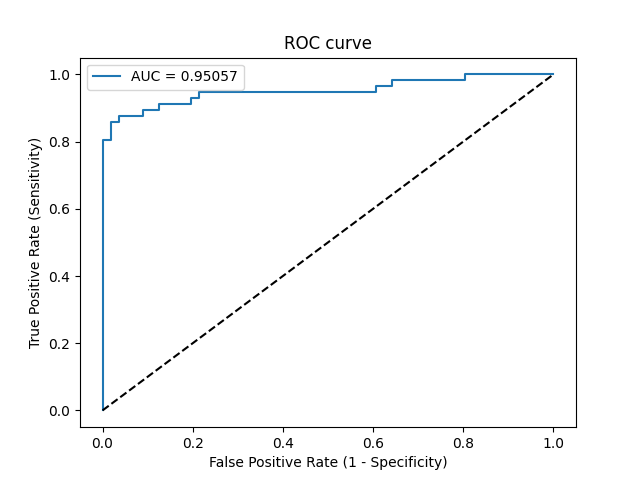

Data behind this chart, as committed beside it:
Threshold, Sensitivity, Specificity, NPV, PPV
inf, 0.0, 1.0, 0.5, 0
0.9996, 0.01786, 1.0, 0.5045, 1.0
0.8284, 0.8036, 1.0, 0.8358, 1.0
0.8006, 0.8036, 0.9821, 0.8333, 0.9783
0.6499, 0.8571, 0.9821, 0.873, 0.9796
0.6328, 0.8571, 0.9643, 0.871, 0.96
0.6248, 0.875, 0.9643, 0.8852, 0.9608
0.5322, 0.875, 0.9107, 0.8793, 0.9074
0.4307, 0.8929, 0.9107, 0.8947, 0.9091
0.396, 0.8929, 0.875, 0.8909, 0.8772
0.373, 0.9107, 0.875, 0.9074, 0.8793
0.3146, 0.9107, 0.8036, 0.9, 0.8226
0.3134, 0.9286, 0.8036, 0.9184, 0.8254
0.2551, 0.9286, 0.7857, 0.9167, 0.8125
0.2444, 0.9464, 0.7857, 0.9362, 0.8154
0.05538, 0.9464, 0.3929, 0.88, 0.6092
0.04385, 0.9643, 0.3929, 0.9167, 0.6136
0.04361, 0.9643, 0.3571, 0.9091, 0.6
0.04321, 0.9821, 0.3571, 0.9524, 0.6044
0.02316, 0.9821, 0.1964, 0.9167, 0.55
0.02181, 1.0, 0.1964, 1.0, 0.5545
0.005456, 1.0, 0.0, 0, 0.5
